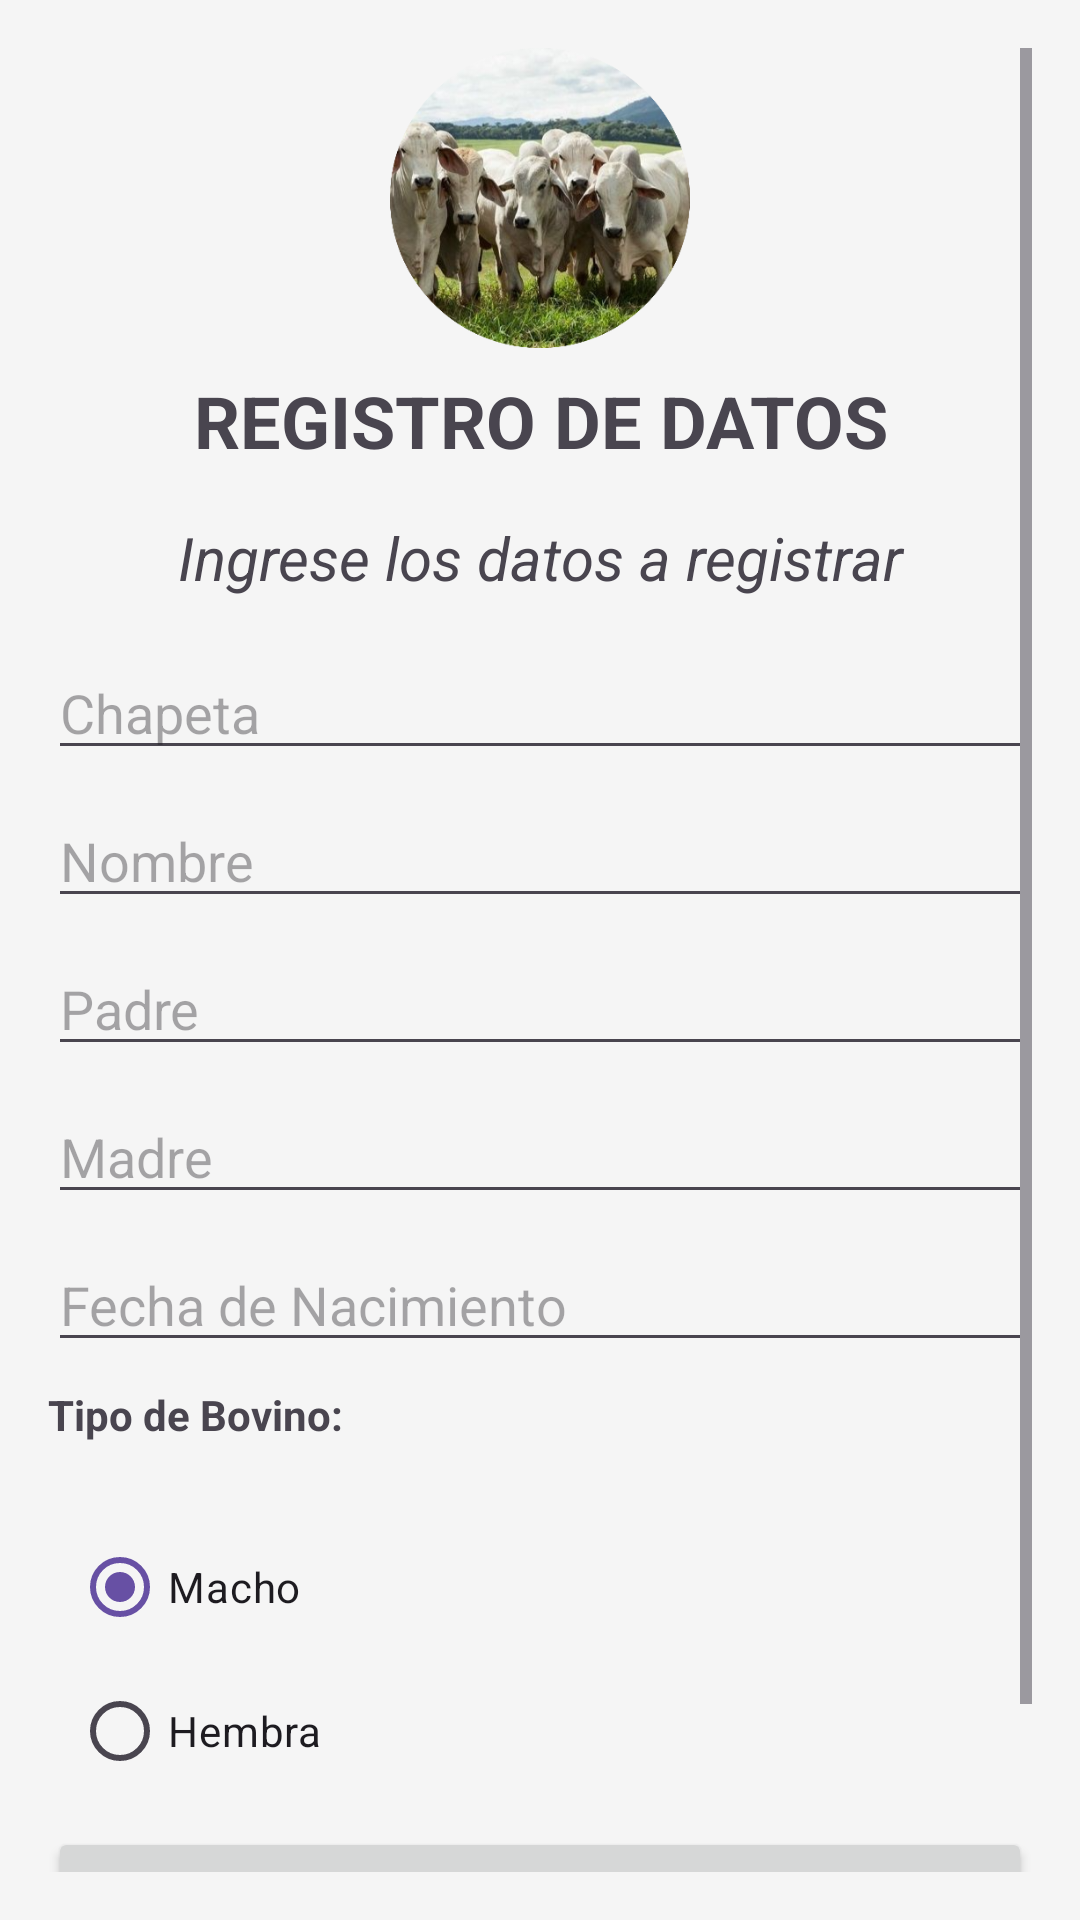

Produce the Android XML layout that renders to this screen, including the resource entries it uses.
<!-- AndroidManifest.xml: application theme Theme.Reses -->
<!-- res/layout/activity_agregar_reses.xml -->
<?xml version="1.0" encoding="utf-8"?>
<ScrollView xmlns:android="http://schemas.android.com/apk/res/android"
    android:layout_width="match_parent"
    android:layout_height="match_parent"
    android:padding="16dp"
    android:background="#f5f5f5">

    <LinearLayout
        android:layout_width="match_parent"
        android:layout_height="wrap_content"
        android:orientation="vertical">

        <ImageView
            android:id="@+id/avatarImageView"
            android:layout_width="match_parent"
            android:layout_height="100dp"
            android:layout_marginBottom="8dp"
            android:src="@drawable/regisfotor" />

        <TextView
            android:layout_width="match_parent"
            android:layout_height="wrap_content"
            android:text="REGISTRO DE DATOS"
            android:textSize="24sp"
            android:textStyle="bold"
            android:gravity="center"
            android:layout_marginBottom="16dp" />
        <TextView
            android:layout_width="match_parent"
            android:layout_height="wrap_content"
            android:text="Ingrese los datos a registrar"
            android:textSize="20sp"
            android:textStyle="italic"
            android:gravity="center"
            android:layout_marginBottom="16dp" />

        <EditText
            android:id="@+id/chapetaEditText"
            android:layout_width="match_parent"
            android:layout_height="wrap_content"
            android:hint="Chapeta"
            android:inputType="text"
            android:layout_marginBottom="8dp" />

        <EditText
            android:id="@+id/nombreEditText"
            android:layout_width="match_parent"
            android:layout_height="wrap_content"
            android:hint="Nombre"
            android:inputType="text"
            android:layout_marginBottom="8dp" />

        <EditText
            android:id="@+id/padreEditText"
            android:layout_width="match_parent"
            android:layout_height="wrap_content"
            android:hint="Padre"
            android:inputType="text"
            android:layout_marginBottom="8dp" />

        <EditText
            android:id="@+id/madreEditText"
            android:layout_width="match_parent"
            android:layout_height="wrap_content"
            android:hint="Madre"
            android:inputType="text"
            android:layout_marginBottom="8dp" />
        <EditText
            android:id="@+id/fechaEditText"
            android:layout_width="match_parent"
            android:layout_height="wrap_content"
            android:hint="Fecha de Nacimiento"
            android:focusable="false"
            android:clickable="true"
            android:layout_marginBottom="8dp" />


        <TextView
            android:layout_width="match_parent"
            android:layout_height="wrap_content"
            android:text="Tipo de Bovino:"
            android:textStyle="bold"
            android:layout_marginBottom="16dp" />
        <LinearLayout
            android:layout_width="match_parent"
            android:layout_height="match_parent"
            android:orientation="horizontal"
            android:padding="8dp">
            <RadioGroup
                android:layout_width="wrap_content"
                android:layout_height="wrap_content">
                <RadioButton
                    android:layout_width="wrap_content"
                    android:layout_height="match_parent"
                    android:text="Macho"
                    android:checked="true"
                    android:id="@+id/machoButton"/>
                <RadioButton
                    android:layout_width="wrap_content"
                    android:layout_height="match_parent"
                    android:text="Hembra"
                    android:id="@+id/hembraButton"/>
            </RadioGroup>

        </LinearLayout>

        <Button
            android:id="@+id/guardarButton"
            android:layout_width="match_parent"
            android:layout_height="wrap_content"
            android:onClick="RegistrarReses"
            android:text="Guardar"
            android:textColor="#ffffff" />

        <Button
            android:id="@+id/goback"
            android:layout_width="match_parent"
            android:layout_height="wrap_content"
            android:text="Regresar"
            android:onClick="GoBackListaBovino"
            android:textColor="#ffffff" />
    </LinearLayout>
</ScrollView>
<!-- resources referenced by this layout -->
<resources>
  <!-- drawable regisfotor: png bitmap (drawable, 192116 bytes) -->
  <style name="Theme.Reses" parent="Base.Theme.Reses" />
  <style name="Base.Theme.Reses" parent="Theme.Material3.DayNight.NoActionBar">
          
          
      </style>
</resources>
